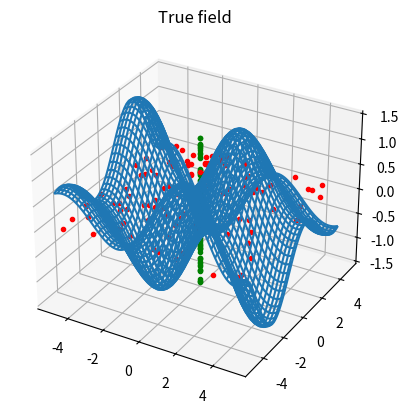
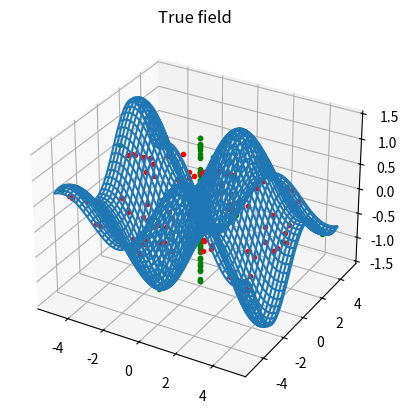
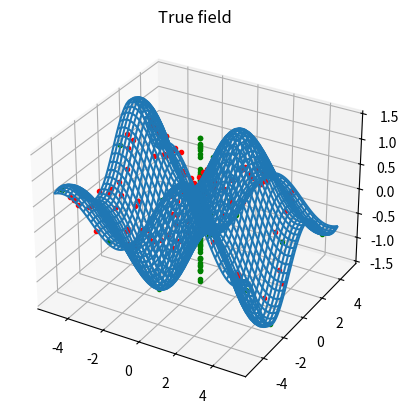
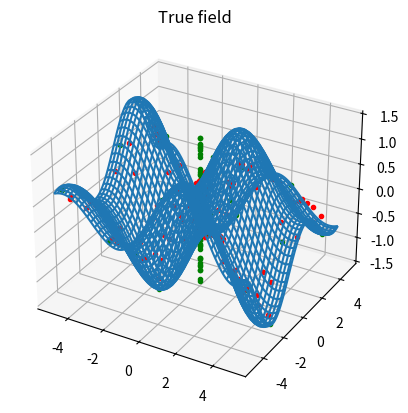
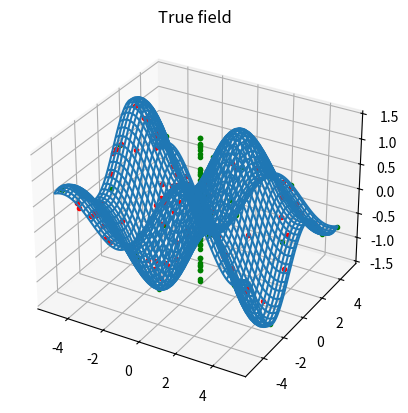
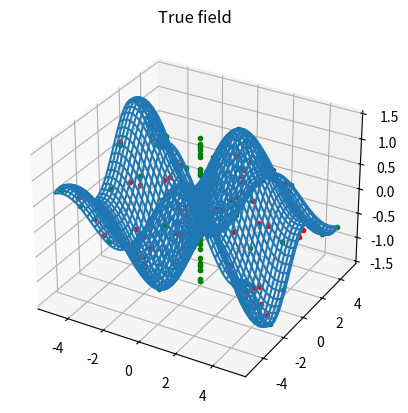
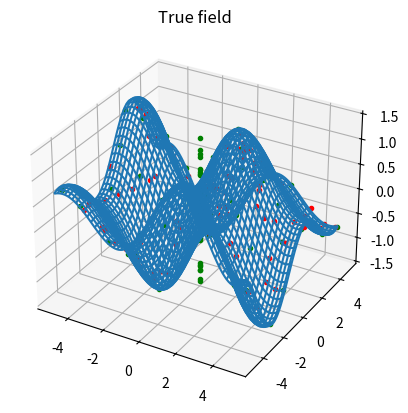
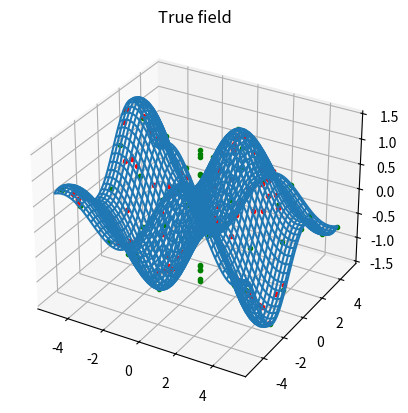
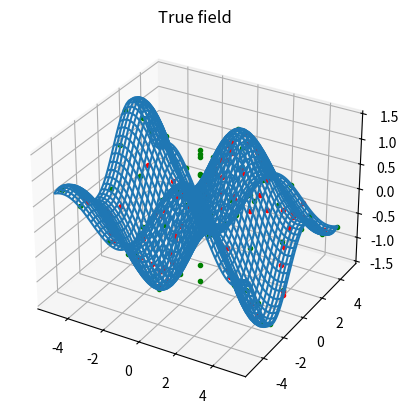
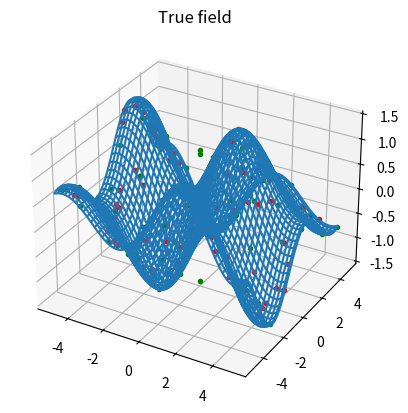

The matplotlib source for these figures, in order:
import numpy as np
import matplotlib.pyplot as plt
from mpl_toolkits.mplot3d import Axes3D

class GP:
    def __init__(self,kernelPar,varMeas):
        self.kernelPar = kernelPar
        self.varMeas = varMeas
        self.emptyData = True

    def kernel(self,z1,z2):
        squaredDistance = np.linalg.norm(z1-z2,2)
        return np.exp(-.5 * 1/self.kernelPar * squaredDistance)

    def getKernelMatrix(self,vec1,vec2):
        n = vec1.shape[0]
        N = vec2.shape[0]
        K = np.zeros((n,N))
        for i in range(n):
            for j in range(N):
                 K[i,j] = self.kernel(vec1[i,:],vec2[j,:])
        return K
        # todo: only update K matrix instead of recalculating

    def update(self,inputData,outputData):
        if self.emptyData:
            self.trainInput = inputData
            self.trainOutput = outputData
            self.emptyData = False
        else:
            self.trainInput = np.vstack((self.trainInput,inputData))
            self.trainOutput = np.vstack((self.trainOutput,outputData))

    def predict(self,input):
        # mu = K(test,training).T*inv(K(training,training))*trainingOutput
        K = self.getKernelMatrix(self.trainInput,self.trainInput)
        L = np.linalg.cholesky(K + self.varMeas*np.eye(self.trainInput.shape[0]))

        # Compute mean
        Lk = np.linalg.solve(L,self.getKernelMatrix(self.trainInput,input))
        mu = np.dot(Lk.T, np.linalg.solve(L,self.trainOutput))

        # Compute variance
        KStar = self.getKernelMatrix(input,input)
        var = KStar - np.dot(Lk.T,Lk)

        return mu, var

# Parameter
kernelPar = 1
varMeas = 0.001
kappa = 100
GP = GP(kernelPar,varMeas)

# Ground Truth
#f = lambda x,y: x**2 + 0.9*y**2
f = lambda x,y: (np.sin(x) + np.sin(y))*np.exp(-0.1*np.abs(x+y))
xGT0, xGT1 = np.meshgrid(np.linspace(-5,5,100),np.linspace(-5,5,100))
fGT = f(xGT0,xGT1)
#print("fGT:",fGT)

xTrain = np.random.uniform(-5,5,(1,2))
xTrainHist = np.zeros((1000,2))
fTrainHist = np.zeros((1000,1))

for i in range(100):
    print(i)
    # next measurement:
    fTrain = f(xTrain[:,0],xTrain[:,1]) + varMeas*np.random.randn()
    fTrain = fTrain.reshape(-1,1)
    GP.update(xTrain,fTrain)

    nSample = 100
    xSample = np.random.uniform(-5,5,(nSample,2))
    mu,var = GP.predict(xSample)
    xTrainHist[i,:] = xTrain
    fTrainHist[i] = fTrain

    # acquisition function
    H = mu.reshape(nSample,1) + kappa*var.diagonal().reshape(nSample,1)
    index = np.argmax(H)
    xTrain = xSample[index,:].reshape(1,2)
    print(H)
    print(index)

    if i%10 == 0:
        fig = plt.figure()
        ax = fig.add_subplot(111,projection='3d')
        ax.plot_wireframe(xGT0, xGT1, fGT)
        ax.plot(xTrainHist[:,0],xTrainHist[:,1],fTrainHist[:,0],"g.")
        ax.plot(xSample[:,0],xSample[:,1],mu[:,0],"r.")
        plt.title("True field")
        print("difference:",np.mean(mu-f(xSample[:,0],xSample[:,1])))
        plt.show()

plt.show(block=True)


